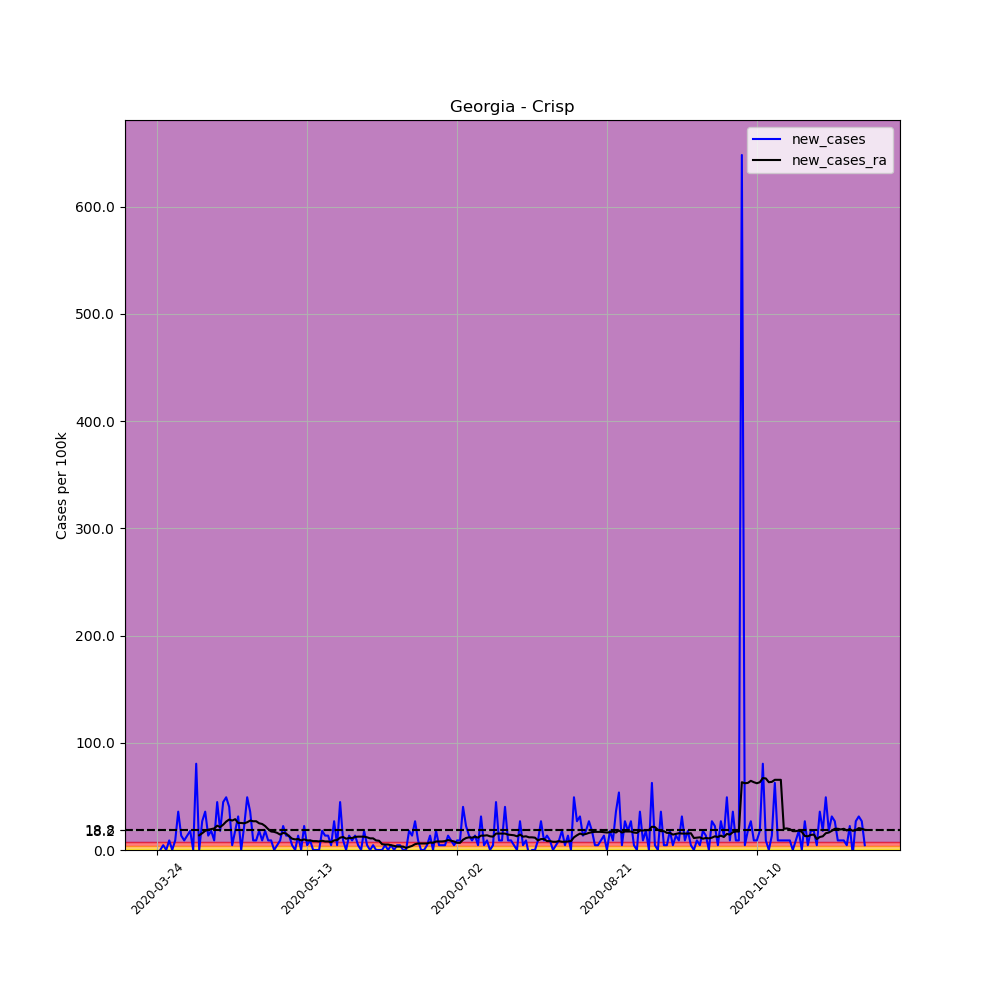

The table this chart was drawn from, first rows:
, date, county, state, fips, cases, deaths, COUNTY, STNAME, CTYNAME, POPESTIMATE2019, per_100k, new_cases, new_cases_ra
299877, 2020-03-24, Crisp, Georgia, 13081, 3, 0, 81, Georgia, Crisp, 22372, 13.41, , 
299878, 2020-03-25, Crisp, Georgia, 13081, 3, 0, 81, Georgia, Crisp, 22372, 13.41, 0.0, 
299879, 2020-03-26, Crisp, Georgia, 13081, 4, 0, 81, Georgia, Crisp, 22372, 17.88, 4.47, 
299880, 2020-03-27, Crisp, Georgia, 13081, 4, 0, 81, Georgia, Crisp, 22372, 17.88, 0.0, 
299881, 2020-03-28, Crisp, Georgia, 13081, 6, 0, 81, Georgia, Crisp, 22372, 26.82, 8.94, 
299882, 2020-03-29, Crisp, Georgia, 13081, 6, 0, 81, Georgia, Crisp, 22372, 26.82, 0.0, 
299883, 2020-03-30, Crisp, Georgia, 13081, 8, 0, 81, Georgia, Crisp, 22372, 35.76, 8.94, 
299884, 2020-03-31, Crisp, Georgia, 13081, 16, 0, 81, Georgia, Crisp, 22372, 71.52, 35.76, 
299885, 2020-04-01, Crisp, Georgia, 13081, 19, 0, 81, Georgia, Crisp, 22372, 84.93, 13.41, 
299886, 2020-04-02, Crisp, Georgia, 13081, 21, 0, 81, Georgia, Crisp, 22372, 93.87, 8.94, 
299887, 2020-04-03, Crisp, Georgia, 13081, 24, 0, 81, Georgia, Crisp, 22372, 107.3, 13.41, 
299888, 2020-04-04, Crisp, Georgia, 13081, 28, 0, 81, Georgia, Crisp, 22372, 125.2, 17.88, 
299889, 2020-04-05, Crisp, Georgia, 13081, 28, 0, 81, Georgia, Crisp, 22372, 125.2, 0.0, 
299890, 2020-04-06, Crisp, Georgia, 13081, 46, 0, 81, Georgia, Crisp, 22372, 205.6, 80.46, 
299891, 2020-04-07, Crisp, Georgia, 13081, 46, 0, 81, Georgia, Crisp, 22372, 205.6, 0.0, 13.73
299892, 2020-04-08, Crisp, Georgia, 13081, 52, 0, 81, Georgia, Crisp, 22372, 232.4, 26.82, 15.64
299893, 2020-04-09, Crisp, Georgia, 13081, 60, 0, 81, Georgia, Crisp, 22372, 268.2, 35.76, 17.88
299894, 2020-04-10, Crisp, Georgia, 13081, 63, 0, 81, Georgia, Crisp, 22372, 281.6, 13.41, 18.84
299895, 2020-04-11, Crisp, Georgia, 13081, 67, 0, 81, Georgia, Crisp, 22372, 299.5, 17.88, 19.48
299896, 2020-04-12, Crisp, Georgia, 13081, 69, 0, 81, Georgia, Crisp, 22372, 308.4, 8.94, 20.11
299897, 2020-04-13, Crisp, Georgia, 13081, 79, 1, 81, Georgia, Crisp, 22372, 353.1, 44.7, 22.67
299898, 2020-04-14, Crisp, Georgia, 13081, 83, 1, 81, Georgia, Crisp, 22372, 371, 17.88, 21.39
299899, 2020-04-15, Crisp, Georgia, 13081, 93, 1, 81, Georgia, Crisp, 22372, 415.7, 44.7, 23.63
299900, 2020-04-16, Crisp, Georgia, 13081, 104, 1, 81, Georgia, Crisp, 22372, 464.9, 49.17, 26.5
299901, 2020-04-17, Crisp, Georgia, 13081, 113, 2, 81, Georgia, Crisp, 22372, 505.1, 40.23, 28.42
299902, 2020-04-18, Crisp, Georgia, 13081, 114, 2, 81, Georgia, Crisp, 22372, 509.6, 4.47, 27.46
299903, 2020-04-19, Crisp, Georgia, 13081, 118, 2, 81, Georgia, Crisp, 22372, 527.4, 17.88, 28.73
299904, 2020-04-20, Crisp, Georgia, 13081, 125, 2, 81, Georgia, Crisp, 22372, 558.7, 31.29, 25.22
299905, 2020-04-21, Crisp, Georgia, 13081, 125, 2, 81, Georgia, Crisp, 22372, 558.7, 0.0, 25.22
299906, 2020-04-22, Crisp, Georgia, 13081, 130, 2, 81, Georgia, Crisp, 22372, 581.1, 22.35, 24.9
299907, 2020-04-23, Crisp, Georgia, 13081, 141, 2, 81, Georgia, Crisp, 22372, 630.3, 49.17, 25.86
299908, 2020-04-24, Crisp, Georgia, 13081, 149, 2, 81, Georgia, Crisp, 22372, 666, 35.76, 27.46
299909, 2020-04-25, Crisp, Georgia, 13081, 151, 2, 81, Georgia, Crisp, 22372, 675, 8.94, 26.82
299910, 2020-04-26, Crisp, Georgia, 13081, 153, 2, 81, Georgia, Crisp, 22372, 683.9, 8.94, 26.82
299911, 2020-04-27, Crisp, Georgia, 13081, 157, 3, 81, Georgia, Crisp, 22372, 701.8, 17.88, 24.9
299912, 2020-04-28, Crisp, Georgia, 13081, 159, 3, 81, Georgia, Crisp, 22372, 710.7, 8.94, 24.27
299913, 2020-04-29, Crisp, Georgia, 13081, 163, 3, 81, Georgia, Crisp, 22372, 728.6, 17.88, 22.35
299914, 2020-04-30, Crisp, Georgia, 13081, 165, 3, 81, Georgia, Crisp, 22372, 737.5, 8.94, 19.48
299915, 2020-05-01, Crisp, Georgia, 13081, 167, 3, 81, Georgia, Crisp, 22372, 746.5, 8.94, 17.24
299916, 2020-05-02, Crisp, Georgia, 13081, 167, 3, 81, Georgia, Crisp, 22372, 746.5, 0.0, 16.92
299917, 2020-05-03, Crisp, Georgia, 13081, 168, 3, 81, Georgia, Crisp, 22372, 750.9, 4.47, 15.96
299918, 2020-05-04, Crisp, Georgia, 13081, 170, 4, 81, Georgia, Crisp, 22372, 759.9, 8.94, 14.37
299919, 2020-05-05, Crisp, Georgia, 13081, 175, 6, 81, Georgia, Crisp, 22372, 782.2, 22.35, 15.96
299920, 2020-05-06, Crisp, Georgia, 13081, 178, 6, 81, Georgia, Crisp, 22372, 795.6, 13.41, 15.33
299921, 2020-05-07, Crisp, Georgia, 13081, 181, 6, 81, Georgia, Crisp, 22372, 809, 13.41, 12.77
299922, 2020-05-08, Crisp, Georgia, 13081, 182, 6, 81, Georgia, Crisp, 22372, 813.5, 4.47, 10.54
299923, 2020-05-09, Crisp, Georgia, 13081, 182, 6, 81, Georgia, Crisp, 22372, 813.5, 0.0, 9.898
299924, 2020-05-10, Crisp, Georgia, 13081, 185, 6, 81, Georgia, Crisp, 22372, 826.9, 13.41, 10.22
299925, 2020-05-11, Crisp, Georgia, 13081, 185, 7, 81, Georgia, Crisp, 22372, 826.9, 0.0, 8.94
299926, 2020-05-12, Crisp, Georgia, 13081, 190, 7, 81, Georgia, Crisp, 22372, 849.3, 22.35, 9.898
299927, 2020-05-13, Crisp, Georgia, 13081, 191, 7, 81, Georgia, Crisp, 22372, 853.7, 4.47, 8.94
299928, 2020-05-14, Crisp, Georgia, 13081, 193, 7, 81, Georgia, Crisp, 22372, 862.7, 8.94, 8.94
299929, 2020-05-15, Crisp, Georgia, 13081, 193, 7, 81, Georgia, Crisp, 22372, 862.7, 0.0, 8.301
299930, 2020-05-16, Crisp, Georgia, 13081, 193, 7, 81, Georgia, Crisp, 22372, 862.7, 0.0, 8.301
299931, 2020-05-17, Crisp, Georgia, 13081, 193, 7, 81, Georgia, Crisp, 22372, 862.7, 0.0, 7.982
299932, 2020-05-18, Crisp, Georgia, 13081, 197, 7, 81, Georgia, Crisp, 22372, 880.6, 17.88, 8.62
299933, 2020-05-19, Crisp, Georgia, 13081, 200, 7, 81, Georgia, Crisp, 22372, 894, 13.41, 7.982
299934, 2020-05-20, Crisp, Georgia, 13081, 203, 7, 81, Georgia, Crisp, 22372, 907.4, 13.41, 7.982
299935, 2020-05-21, Crisp, Georgia, 13081, 204, 7, 81, Georgia, Crisp, 22372, 911.9, 4.47, 7.343
299936, 2020-05-22, Crisp, Georgia, 13081, 210, 7, 81, Georgia, Crisp, 22372, 938.7, 26.82, 8.94
... 177 more rows
